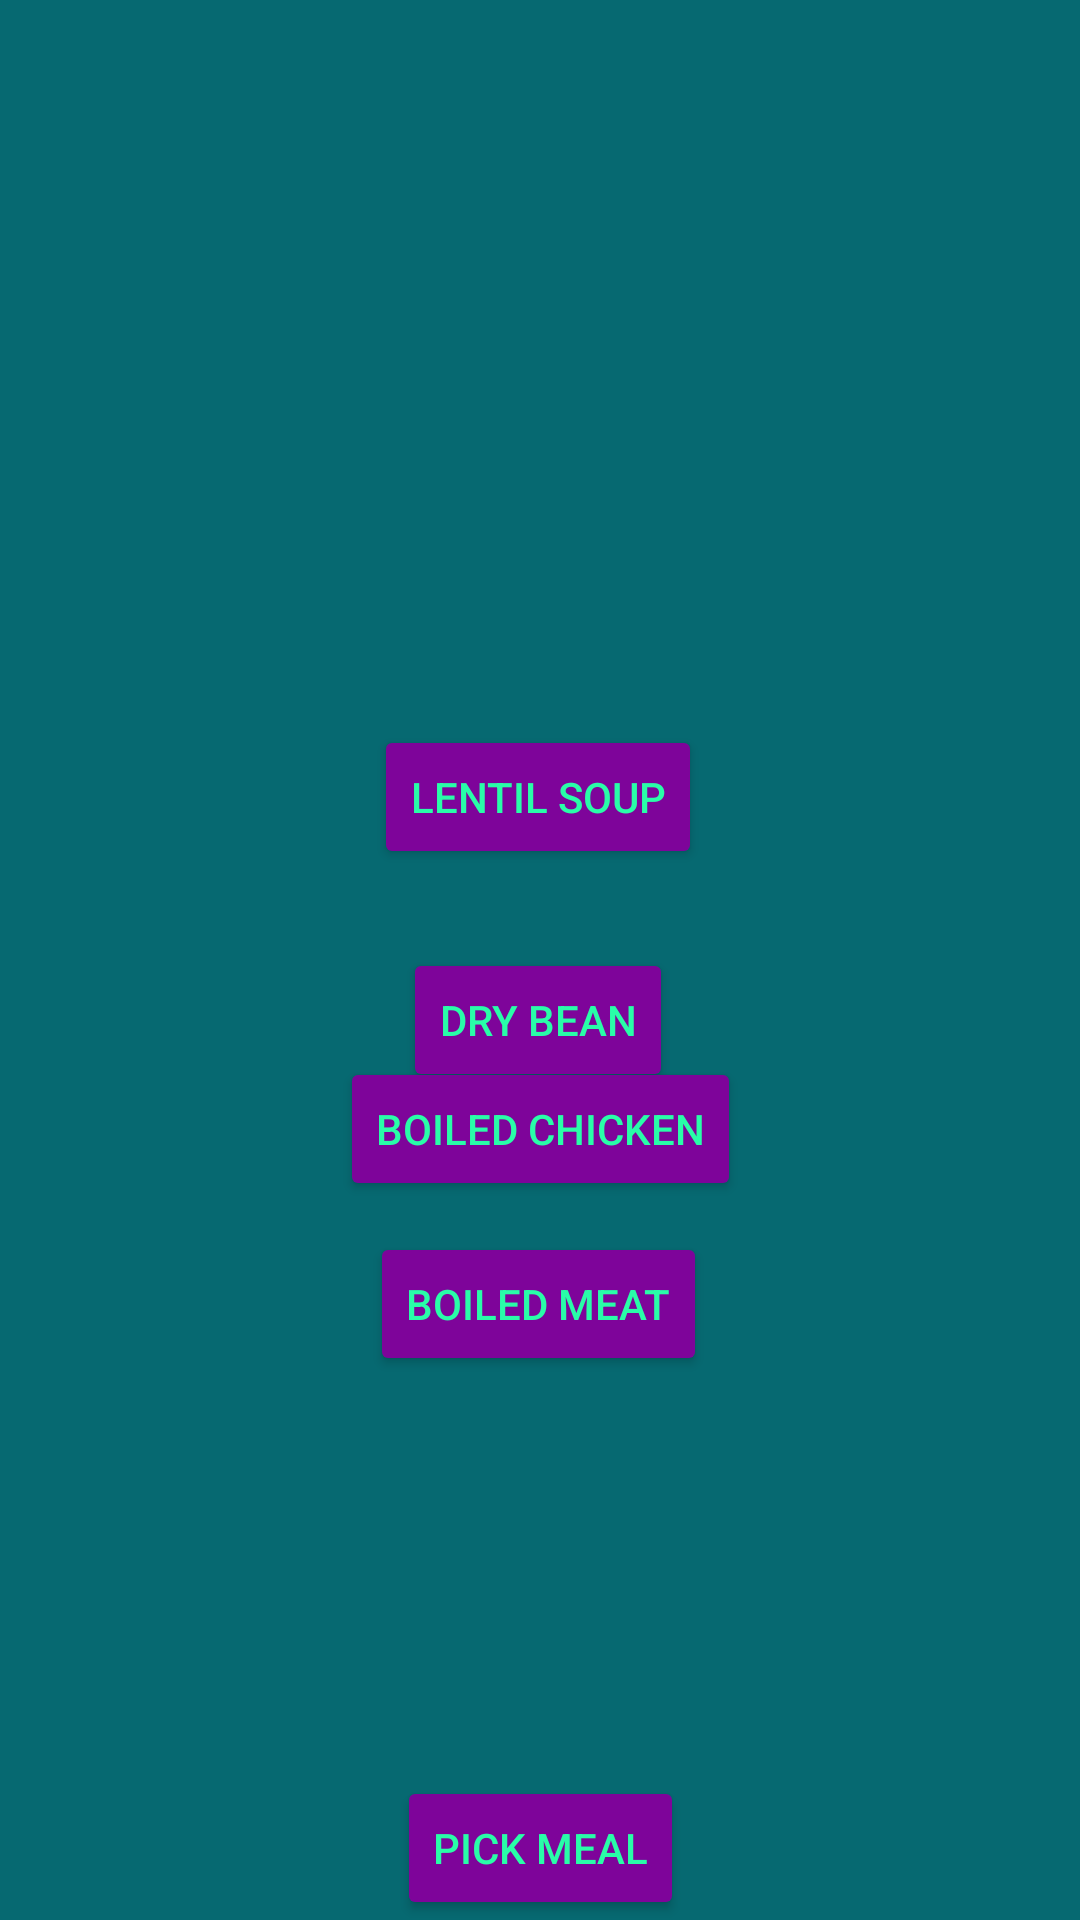

Write the Android layout XML for this screen, with the resource values it uses.
<!-- AndroidManifest.xml: application theme Theme.Sarper -->
<!-- res/layout/prorichforlunch.xml -->
<?xml version="1.0" encoding="utf-8"?>
<androidx.constraintlayout.widget.ConstraintLayout xmlns:android="http://schemas.android.com/apk/res/android"
    xmlns:app="http://schemas.android.com/apk/res-auto"
    xmlns:tools="http://schemas.android.com/tools"
    android:layout_width="match_parent"
    android:layout_height="match_parent"
    android:background="#066971">

    <Button
        android:id="@+id/btn_21"
        android:layout_width="wrap_content"
        android:layout_height="wrap_content"
        android:layout_marginTop="232dp"
        android:backgroundTint="#7E049A"
        android:text="LENTIL SOUP"
        android:textColor="#29FDA8"
        app:layout_constraintBottom_toTopOf="@+id/btn_22"
        app:layout_constraintEnd_toEndOf="parent"
        app:layout_constraintHorizontal_bias="0.498"
        app:layout_constraintStart_toStartOf="parent"
        app:layout_constraintTop_toTopOf="parent"
        app:layout_constraintVertical_bias="0.264" />

    <Button
        android:id="@+id/btn_22"
        android:layout_width="wrap_content"
        android:layout_height="wrap_content"
        android:layout_marginTop="316dp"
        android:backgroundTint="#7E049A"
        android:text="DRY BEAN"
        android:textColor="#29FDA8"
        app:layout_constraintEnd_toEndOf="parent"
        app:layout_constraintHorizontal_bias="0.498"
        app:layout_constraintStart_toStartOf="parent"
        app:layout_constraintTop_toTopOf="parent" />

    <Button
        android:id="@+id/btn_23"
        android:layout_width="wrap_content"
        android:layout_height="wrap_content"
        android:layout_marginBottom="260dp"
        android:backgroundTint="#7E049A"
        android:text="BOILED CHICKEN"
        android:textColor="#29FDA8"
        app:layout_constraintBottom_toBottomOf="parent"
        app:layout_constraintEnd_toEndOf="parent"
        app:layout_constraintStart_toStartOf="parent"
        app:layout_constraintTop_toBottomOf="@+id/btn_22"
        app:layout_constraintVertical_bias="0.372" />

    <Button
        android:id="@+id/btn_24"
        android:layout_width="wrap_content"
        android:layout_height="wrap_content"
        android:layout_marginBottom="132dp"
        android:backgroundTint="#7E049A"
        android:text="BOILED MEAT"
        android:textColor="#29FDA8"
        app:layout_constraintBottom_toBottomOf="@+id/btn_pickMeal6"
        app:layout_constraintEnd_toEndOf="parent"
        app:layout_constraintHorizontal_bias="0.498"
        app:layout_constraintStart_toStartOf="parent"
        app:layout_constraintTop_toBottomOf="@+id/btn_23"
        app:layout_constraintVertical_bias="0.174" />

    <Button
        android:id="@+id/btn_pickMeal6"
        android:layout_width="wrap_content"
        android:layout_height="wrap_content"
        android:backgroundTint="#7E049A"
        android:onClick="click_pickMeal"
        android:text="pick meal"
        android:textColor="#29FDA8"
        app:layout_constraintBottom_toBottomOf="parent"
        app:layout_constraintEnd_toEndOf="parent"
        app:layout_constraintStart_toStartOf="parent" />
</androidx.constraintlayout.widget.ConstraintLayout>
<!-- resources referenced by this layout -->
<resources>
  <style name="Theme.Sarper" parent="Theme.MaterialComponents.DayNight.DarkActionBar">
          
          <item name="colorPrimary">@color/purple_500</item>
          <item name="colorPrimaryVariant">@color/purple_700</item>
          <item name="colorOnPrimary">@color/white</item>
          
          <item name="colorSecondary">@color/teal_200</item>
          <item name="colorSecondaryVariant">@color/teal_700</item>
          <item name="colorOnSecondary">@color/black</item>
          
          <item name="android:statusBarColor">?attr/colorPrimaryVariant</item>
          
      </style>
  <!-- not gathered from this repository: default colours our renderer supplied (Android Studio template values) -->
  <color name="purple_500">#FF6200EE</color>
  <color name="purple_700">#FF3700B3</color>
  <color name="teal_200">#FF03DAC5</color>
  <color name="teal_700">#FF018786</color>
  <color name="black">#FF000000</color>
  <color name="white">#FFFFFFFF</color>
</resources>
